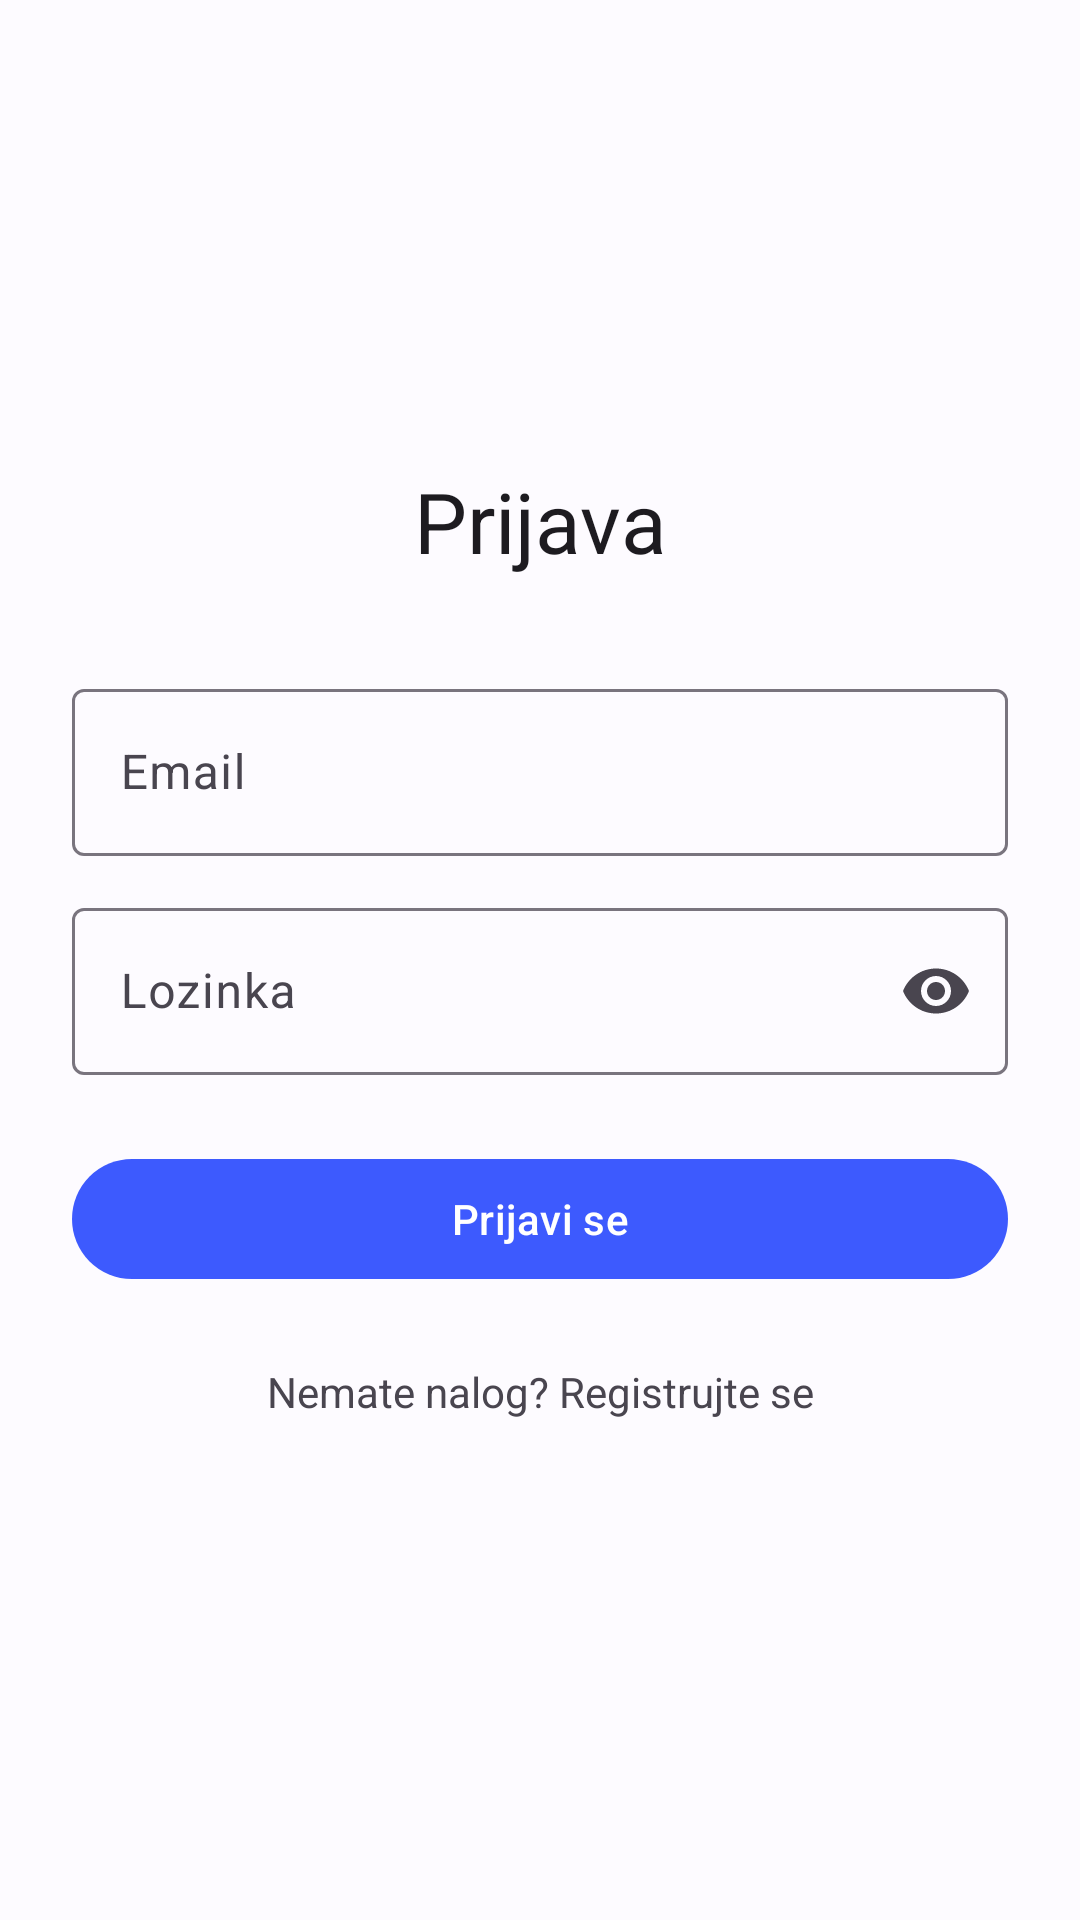

Layout XML and referenced resources for this Android screen:
<!-- AndroidManifest.xml: application theme Theme.HomeInventory -->
<!-- res/layout/fragment_login.xml -->
<?xml version="1.0" encoding="utf-8"?>
<androidx.constraintlayout.widget.ConstraintLayout xmlns:android="http://schemas.android.com/apk/res/android"
    xmlns:app="http://schemas.android.com/apk/res-auto"
    xmlns:tools="http://schemas.android.com/tools"
    android:layout_width="match_parent"
    android:layout_height="match_parent"
    android:background="?attr/colorSurface"
    android:padding="@dimen/auth_screen_padding">

    <TextView
        android:id="@+id/textTitle"
        android:layout_width="wrap_content"
        android:layout_height="wrap_content"
        android:layout_marginBottom="@dimen/auth_title_spacing"
        android:text="@string/auth_login_title"
        android:textAppearance="?attr/textAppearanceHeadlineMedium"
        app:layout_constraintBottom_toTopOf="@id/layoutEmail"
        app:layout_constraintEnd_toEndOf="parent"
        app:layout_constraintStart_toStartOf="parent"
        app:layout_constraintTop_toTopOf="parent"
        app:layout_constraintVertical_chainStyle="packed" />

    <com.google.android.material.textfield.TextInputLayout
        android:id="@+id/layoutEmail"
        style="@style/Widget.Material3.TextInputLayout.OutlinedBox"
        android:layout_width="0dp"
        android:layout_height="wrap_content"
        android:hint="@string/auth_label_email"
        app:layout_constraintBottom_toTopOf="@id/layoutPassword"
        app:layout_constraintEnd_toEndOf="parent"
        app:layout_constraintStart_toStartOf="parent"
        app:layout_constraintTop_toBottomOf="@id/textTitle">

        <com.google.android.material.textfield.TextInputEditText
            android:id="@+id/editEmail"
            android:layout_width="match_parent"
            android:layout_height="wrap_content"
            android:inputType="textEmailAddress" />
    </com.google.android.material.textfield.TextInputLayout>

    <com.google.android.material.textfield.TextInputLayout
        android:id="@+id/layoutPassword"
        style="@style/Widget.Material3.TextInputLayout.OutlinedBox"
        android:layout_width="0dp"
        android:layout_height="wrap_content"
        android:layout_marginTop="@dimen/auth_field_spacing"
        android:hint="@string/auth_label_password"
        app:endIconMode="password_toggle"
        app:layout_constraintBottom_toTopOf="@id/textError"
        app:layout_constraintEnd_toEndOf="parent"
        app:layout_constraintStart_toStartOf="parent"
        app:layout_constraintTop_toBottomOf="@id/layoutEmail">

        <com.google.android.material.textfield.TextInputEditText
            android:id="@+id/editPassword"
            android:layout_width="match_parent"
            android:layout_height="wrap_content"
            android:inputType="textPassword" />
    </com.google.android.material.textfield.TextInputLayout>

    <TextView
        android:id="@+id/textError"
        android:layout_width="0dp"
        android:layout_height="wrap_content"
        android:layout_marginTop="@dimen/auth_field_spacing"
        android:textColor="?attr/colorError"
        android:visibility="gone"
        app:layout_constraintBottom_toTopOf="@id/buttonLogin"
        app:layout_constraintEnd_toEndOf="parent"
        app:layout_constraintStart_toStartOf="parent"
        app:layout_constraintTop_toBottomOf="@id/layoutPassword"
        tools:text="Pogrešan email ili lozinka"
        tools:visibility="visible" />

    <com.google.android.material.button.MaterialButton
        android:id="@+id/buttonLogin"
        android:layout_width="0dp"
        android:layout_height="wrap_content"
        android:layout_marginTop="@dimen/auth_section_spacing"
        android:text="@string/auth_action_login"
        app:layout_constraintBottom_toTopOf="@id/textGoToRegister"
        app:layout_constraintEnd_toEndOf="parent"
        app:layout_constraintStart_toStartOf="parent"
        app:layout_constraintTop_toBottomOf="@id/textError" />

    <ProgressBar
        android:id="@+id/progress"
        android:layout_width="wrap_content"
        android:layout_height="wrap_content"
        android:visibility="gone"
        app:layout_constraintBottom_toBottomOf="@id/buttonLogin"
        app:layout_constraintEnd_toEndOf="@id/buttonLogin"
        app:layout_constraintStart_toStartOf="@id/buttonLogin"
        app:layout_constraintTop_toTopOf="@id/buttonLogin"
        tools:visibility="visible" />

    <TextView
        android:id="@+id/textGoToRegister"
        android:layout_width="wrap_content"
        android:layout_height="wrap_content"
        android:layout_marginTop="@dimen/auth_field_spacing"
        android:clickable="true"
        android:focusable="true"
        android:padding="@dimen/auth_field_spacing"
        android:text="@string/auth_go_to_register"
        app:layout_constraintBottom_toBottomOf="parent"
        app:layout_constraintEnd_toEndOf="parent"
        app:layout_constraintStart_toStartOf="parent"
        app:layout_constraintTop_toBottomOf="@id/buttonLogin" />

</androidx.constraintlayout.widget.ConstraintLayout>
<!-- resources referenced by this layout -->
<resources>
  <dimen name="auth_field_spacing">12dp</dimen>
  <dimen name="auth_screen_padding">24dp</dimen>
  <dimen name="auth_section_spacing">24dp</dimen>
  <dimen name="auth_title_spacing">32dp</dimen>
  <string name="auth_action_login">Prijavi se</string>
  <string name="auth_go_to_register">Nemate nalog? Registrujte se</string>
  <string name="auth_label_email">Email</string>
  <string name="auth_label_password">Lozinka</string>
  <string name="auth_login_title">Prijava</string>
  <style name="Theme.HomeInventory" parent="Theme.Material3.DayNight.NoActionBar">
          <item name="colorPrimary">@color/md_theme_light_primary</item>
          <item name="colorOnPrimary">@color/md_theme_light_onPrimary</item>
          <item name="colorSecondary">@color/md_theme_light_secondary</item>
          <item name="colorOnSecondary">@color/md_theme_light_onSecondary</item>
          <item name="android:colorBackground">@color/md_theme_light_background</item>
          <item name="colorOnBackground">@color/md_theme_light_onBackground</item>
          <item name="colorSurface">@color/md_theme_light_surface</item>
          <item name="colorOnSurface">@color/md_theme_light_onSurface</item>
          <item name="colorError">@color/md_theme_light_error</item>
          <item name="colorOnError">@color/md_theme_light_onError</item>
          
      </style>
  <color name="md_theme_light_primary">#3D5AFE</color>
  <color name="md_theme_light_onPrimary">#FFFFFF</color>
  <color name="md_theme_light_secondary">#5B6178</color>
  <color name="md_theme_light_onSecondary">#FFFFFF</color>
  <color name="md_theme_light_background">#FDFBFF</color>
  <color name="md_theme_light_onBackground">#1A1B21</color>
  <color name="md_theme_light_surface">#FDFBFF</color>
  <color name="md_theme_light_onSurface">#1A1B21</color>
  <color name="md_theme_light_error">#BA1A1A</color>
  <color name="md_theme_light_onError">#FFFFFF</color>
</resources>
